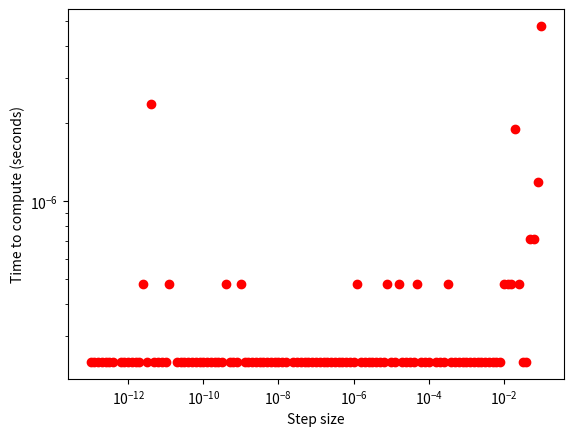

Reproduce this figure in Python.
import math
import matplotlib.pyplot as plt
import numpy as np
import time
# the idea in finite_diff is implemented elsewhere. the purpose of this 
# script is to test how the error decreases with step/

def finite_diff(func, x0, step):
    """ 
        Approximates the derivative of func at x0 using a centered 
        difference and a step size of step.
    """
    approximation = (func(x0 + step) - func(x0 - step))/(2 * step)
    return approximation


def error(step):
    """ Returns the fractional error in finite diff """
    numerical_val = finite_diff(math.exp, 1, step)
    epsilon = abs(math.e - numerical_val)
    return epsilon

#errors = []
#step_sizes = []
#for n in range(1, 131):
#    deltax = 10**(-0.1 * n)
#    errors.append(error(deltax) / math.e)
#    step_sizes.append(deltax)


#plt.xscale("log")
#plt.yscale("log")
#plt.plot(step_sizes, errors, 'ro')
#plt.xlabel("Step size")
#plt.ylabel("Fractional error")
#plt.show()

times = []
step_sizes = []
for n in range(10, 131):
    deltax = 10 ** (-0.1 * n)
    t0 = time.time()
    finite_diff(math.exp, 1, deltax)
    t1 = time.time()
    times.append(t1-t0)
    step_sizes.append(deltax)

plt.xscale("log")
plt.yscale("log")
plt.xlabel("Step size")
plt.ylabel("Time to compute (seconds)")
plt.plot(step_sizes, times, 'ro')
plt.show()

